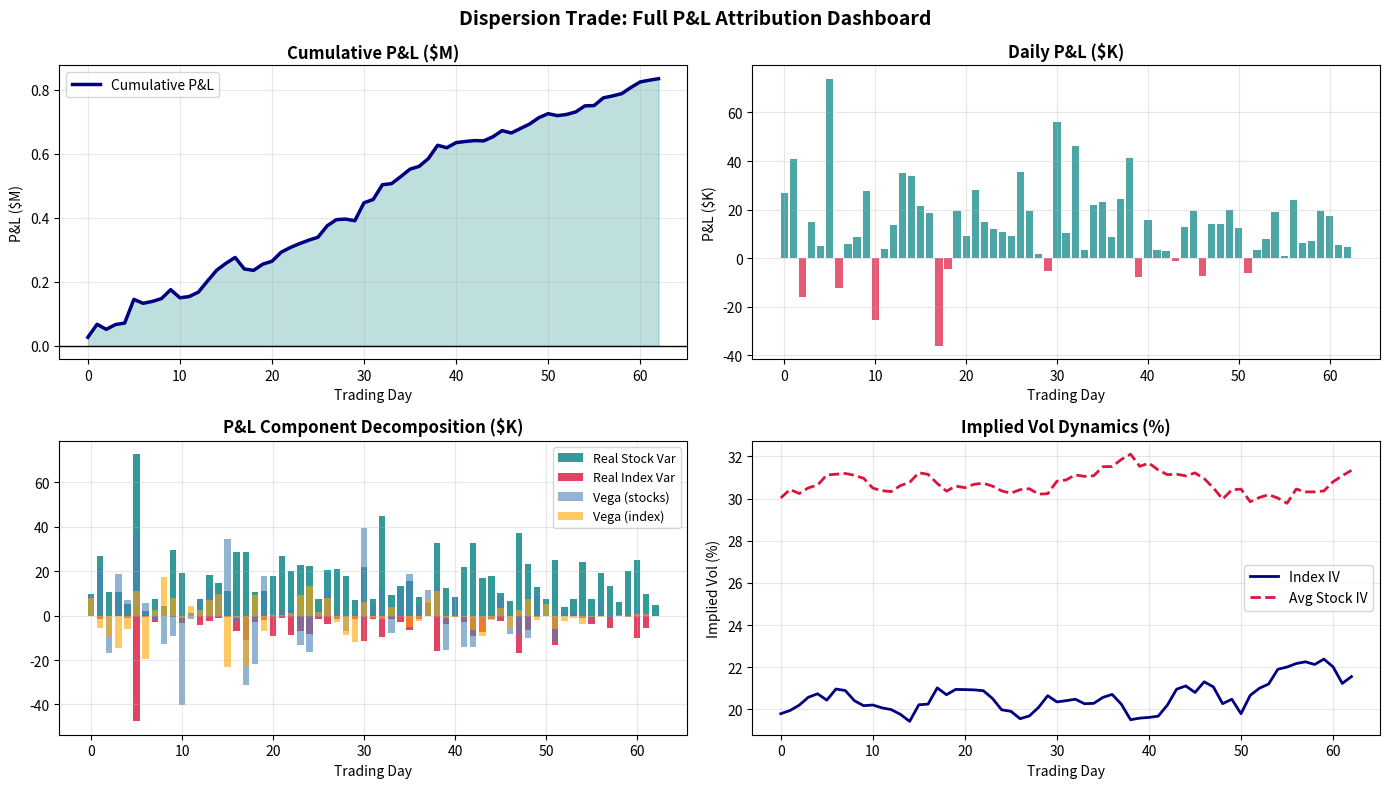

Generate this figure with matplotlib:
# -*- coding: utf-8 -*-
"""Dispersion P&L Attribution Engine.ipynb

Automatically generated by Colab.

Original file is located at
    https://colab.research.google.com/drive/1e4qOwmjwI6Rtv92M95L6nOHoYu_ASqxA
"""

import numpy as np
import pandas as pd
import matplotlib.pyplot as plt
from scipy.stats import norm
from dataclasses import dataclass, field
from typing import Optional

@dataclass
class DispersionPosition:
    """ Represents a dispersion trade position. """
    weights: np.ndarray             # Constituent weights
    stock_ivols_init: np.ndarray     # Initial single-stock implied vols
    idx_ivol_init: float             # Initial index implied vol
    notional_vega: float             # Index vega notional ($)
    maturity_days: int               # Total trade duration in trading days
    theta_weights: Optional[np.ndarray] = None  # Dispersion weights

    def __post_init__(self):
        self.weights = self.weights / self.weights.sum()
        self.N = len(self.weights)
        self.T = self.maturity_days / 252

        if self.theta_weights is None:
            # Vega-weighted
            self.theta_weights = (self.weights * self.stock_ivols_init / self.idx_ivol_init)

        # Variance swap strikes (ATM implied vol)
        self.strike_idx = self.idx_ivol_init
        self.strikes_stk = self.stock_ivols_init.copy()

        # Notionals per leg
        self.notional_idx = self.notional_vega
        self.notionals_stk = self.theta_weights * self.notional_vega

    @property
    def sigma_w_bar(self):
        return np.dot(self.weights, self.stock_ivols_init)

    @property
    def var_avg_init(self):
        return np.dot(self.weights ** 2, self.stock_ivols_init ** 2)

    @property
    def implied_corr_init(self):
        num = self.idx_ivol_init ** 2 - self.var_avg_init
        den = self.sigma_w_bar ** 2 - self.var_avg_init
        return num / den if den > 1e-10 else np.nan


class DispersionPnLEngine:
    def __init__(self, position: DispersionPosition):
        self.pos = position

    def compute_realized_stats(self, stock_price_paths: np.ndarray, idx_price_path: np.ndarray) -> dict:
        """
        Compute realized vols, realized correlation, and PnL.
        """
        N, T_plus1 = stock_price_paths.shape
        T = T_plus1 - 1

        # Compute log returns
        log_ret_stocks = np.diff(np.log(stock_price_paths), axis=1)
        log_ret_idx = np.diff(np.log(idx_price_path))

        # Annualized realized variance
        ann_factor = 252
        real_var_stocks = np.mean(log_ret_stocks ** 2, axis=1) * ann_factor
        real_var_idx = np.mean(log_ret_idx ** 2) * ann_factor
        real_vol_stocks = np.sqrt(real_var_stocks)
        real_vol_idx = np.sqrt(real_var_idx)

        # Realized correlation matrix
        corr_mat = np.corrcoef(log_ret_stocks)
        avg_pairwise_corr = (corr_mat.sum() - N) / (N * (N - 1))

        # Implied (effective) realized correlation
        w = self.pos.weights
        swbar_real = np.dot(w, real_vol_stocks)
        varavg_real = np.dot(w ** 2, real_var_stocks)
        denom = swbar_real ** 2 - varavg_real
        real_implied_corr = (real_var_idx - varavg_real) / denom if denom > 1e-10 else np.nan

        return {
            'real_var_stocks': real_var_stocks,
            'real_vol_stocks': real_vol_stocks,
            'real_var_idx': real_var_idx,
            'real_vol_idx': real_vol_idx,
            'corr_matrix': corr_mat,
            'avg_pairwise_corr': avg_pairwise_corr,
            'real_implied_corr': real_implied_corr,
            'sigma_w_bar_real': swbar_real,
        }

    def terminal_pnl(self, realized_stats: dict) -> dict:
        """
        Compute and attribute terminal P&L.
        """
        pos = self.pos
        rs = realized_stats

        # Leg P&Ls
        pnl_idx = -pos.notional_idx * (rs['real_var_idx'] - pos.strike_idx ** 2)
        pnl_stk = np.sum(pos.notionals_stk * (rs['real_var_stocks'] - pos.strikes_stk ** 2))
        total_pnl = pnl_idx + pnl_stk

        # Attribution
        init_corr = pos.implied_corr_init
        real_corr = rs['real_implied_corr']

        corr_vega = pos.notional_idx * (pos.sigma_w_bar ** 2 - pos.var_avg_init)
        corr_pnl = corr_vega * (init_corr - real_corr)

        vol_pnl_stk = np.sum(pos.notionals_stk * (rs['real_var_stocks'] - pos.strikes_stk ** 2))
        vol_pnl_idx = -pos.notional_idx * (rs['real_var_idx'] - pos.strike_idx ** 2)

        return {
            'total_pnl': total_pnl,
            'pnl_index_leg': pnl_idx,
            'pnl_stock_legs': pnl_stk,
            'corr_pnl_attributed': corr_pnl,
            'initial_implied_corr': init_corr,
            'realized_implied_corr': real_corr,
            'corr_risk_premium_earned': init_corr - real_corr,
            'vol_premium_index': pos.strike_idx ** 2 - rs['real_var_idx'],
            'vol_premium_avg_stock': np.mean(pos.strikes_stk ** 2 - rs['real_var_stocks']),
        }

    def daily_pnl_path(self, stock_price_paths: np.ndarray, idx_price_path: np.ndarray, daily_ivols: np.ndarray = None) -> pd.DataFrame:
        """
        Compute day-by-day P&L path (mark-to-market).
        """
        N, T_plus1 = stock_price_paths.shape
        T = T_plus1 - 1
        pos = self.pos

        daily_records = []

        # Accumulated realized variance
        accum_var_stk = np.zeros(N)
        accum_var_idx = 0.0

        # Current MTM implied vols
        if daily_ivols is None:
            curr_ivols_stk = pos.stock_ivols_init.copy()
            curr_ivol_idx = pos.idx_ivol_init

        for t in range(T):
            # Realized return for day t
            ret_stk = np.log(stock_price_paths[:, t + 1] / stock_price_paths[:, t])
            ret_idx = np.log(idx_price_path[t + 1] / idx_price_path[t])

            # Accumulate
            accum_var_stk += ret_stk ** 2 * 252
            accum_var_idx += ret_idx ** 2 * 252

            # Realized variance contribution today
            daily_real_var_stk = ret_stk ** 2 * 252
            daily_real_var_idx = ret_idx ** 2 * 252

            # Remaining time weight
            t_elapsed = (t + 1) / T
            t_remain = 1 - t_elapsed

            # Today's implied vols
            if daily_ivols is not None:
                new_ivols_stk = daily_ivols[:N, t + 1]
                new_ivol_idx = daily_ivols[N, t + 1]
            else:
                new_ivols_stk = curr_ivols_stk * (1 + 0.02 * np.random.randn(N))
                new_ivol_idx = curr_ivol_idx * (1 + 0.02 * np.random.randn())

            new_ivols_stk = np.clip(new_ivols_stk, 0.05, 1.5)
            new_ivol_idx = np.clip(new_ivol_idx, 0.05, 1.5)

            # MTM P&L components:
            pnl_real_stk = np.sum(pos.notionals_stk * daily_real_var_stk / T)
            pnl_real_idx = -pos.notional_idx * daily_real_var_idx / T

            pnl_vega_stk = np.sum(pos.notionals_stk * t_remain * (new_ivols_stk ** 2 - curr_ivols_stk ** 2))
            pnl_vega_idx = -pos.notional_idx * t_remain * (new_ivol_idx ** 2 - curr_ivol_idx ** 2)

            total_daily = pnl_real_stk + pnl_real_idx + pnl_vega_stk + pnl_vega_idx

            curr_ivols_stk = new_ivols_stk
            curr_ivol_idx = new_ivol_idx

            daily_records.append({
                'day': t,
                'pnl_real_stk': pnl_real_stk,
                'pnl_real_idx': pnl_real_idx,
                'pnl_vega_stk': pnl_vega_stk,
                'pnl_vega_idx': pnl_vega_idx,
                'total_daily': total_daily,
                'idx_ivol': curr_ivol_idx,
                'avg_stk_ivol': curr_ivols_stk.mean(),
            })

        df = pd.DataFrame(daily_records)
        df['cum_pnl'] = df['total_daily'].cumsum()
        return df


# =================== SIMULATION DEMO ===================
np.random.seed(12)
N = 5
T_days = 63

weights = np.array([0.30, 0.25, 0.20, 0.15, 0.10])
stk_ivols = np.array([0.28, 0.32, 0.25, 0.30, 0.35])
idx_ivol = 0.20
notional = 10_000_000

pos = DispersionPosition(weights, stk_ivols, idx_ivol, notional, T_days)
print(f"Trade Setup:")
print(f"Implied correlation: {pos.implied_corr_init:.3f}")
print(f"Weighted avg stock vol: {pos.sigma_w_bar:.2%}")
print(f"Index implied vol: {pos.idx_ivol_init:.2%}")

rho_realized = 0.15
C = rho_realized * np.ones((N, N))
np.fill_diagonal(C, 1.0)
real_vols = stk_ivols * 0.85
Sigma = np.outer(real_vols, real_vols) * C
L = np.linalg.cholesky(Sigma)

T = T_days
stock_paths = np.zeros((N, T + 1))
stock_paths[:, 0] = 100.0
idx_path = np.zeros(T + 1)
idx_path[0] = 100.0

for t in range(1, T + 1):
    eps = np.random.randn(N)
    drets = L @ eps / np.sqrt(252)
    stock_paths[:, t] = stock_paths[:, t - 1] * np.exp(drets)
    idx_path[t] = np.dot(weights, stock_paths[:, t] / stock_paths[:, 0]) * 100

engine = DispersionPnLEngine(pos)
rs = engine.compute_realized_stats(stock_paths, idx_path)
pnl_attr = engine.terminal_pnl(rs)

print(f"\nP&L Attribution:")
for k, v in pnl_attr.items():
    if isinstance(v, float):
        if 'pnl' in k or 'premium' in k:
            print(f"  {k:<35}: ${v:>12,.0f}")
        else:
            print(f"  {k:<35}: {v:.4f}")

daily_df = engine.daily_pnl_path(stock_paths, idx_path)

fig, axes = plt.subplots(2, 2, figsize=(14, 8))

axes[0, 0].plot(daily_df['cum_pnl'] / 1e6, color='navy', lw=2.5, label='Cumulative P&L')
axes[0, 0].fill_between(range(len(daily_df)), daily_df['cum_pnl'] / 1e6, alpha=0.25, color='teal')
axes[0, 0].axhline(0, color='black', lw=1)
axes[0, 0].set_title('Cumulative P&L ($M)', fontsize=12, fontweight='bold')
axes[0, 0].set_xlabel('Trading Day')
axes[0, 0].set_ylabel('P&L ($M)')
axes[0, 0].legend()
axes[0, 0].grid(True, alpha=0.3)

colors = ['teal' if x >= 0 else 'crimson' for x in daily_df['total_daily']]
axes[0, 1].bar(range(len(daily_df)), daily_df['total_daily'] / 1e3, color=colors, alpha=0.7)
axes[0, 1].set_title('Daily P&L ($K)', fontsize=12, fontweight='bold')
axes[0, 1].set_xlabel('Trading Day')
axes[0, 1].set_ylabel('P&L ($K)')
axes[0, 1].grid(True, alpha=0.3)

width = 0.7
axes[1, 0].bar(range(len(daily_df)), daily_df['pnl_real_stk'] / 1e3, label='Real Stock Var', color='teal', alpha=0.8, width=width)
axes[1, 0].bar(range(len(daily_df)), daily_df['pnl_real_idx'] / 1e3, label='Real Index Var', color='crimson', alpha=0.8, width=width)
axes[1, 0].bar(range(len(daily_df)), daily_df['pnl_vega_stk'] / 1e3, label='Vega (stocks)', color='steelblue', alpha=0.6, width=width)
axes[1, 0].bar(range(len(daily_df)), daily_df['pnl_vega_idx'] / 1e3, label='Vega (index)', color='orange', alpha=0.6, width=width)
axes[1, 0].set_title('P&L Component Decomposition ($K)', fontsize=12, fontweight='bold')
axes[1, 0].set_xlabel('Trading Day')
axes[1, 0].legend(fontsize=9)
axes[1, 0].grid(True, alpha=0.3)

axes[1, 1].plot(daily_df['idx_ivol'] * 100, color='navy', lw=2, label='Index IV')
axes[1, 1].plot(daily_df['avg_stk_ivol'] * 100, color='crimson', lw=2, ls='--', label='Avg Stock IV')
axes[1, 1].set_title('Implied Vol Dynamics (%)', fontsize=12, fontweight='bold')
axes[1, 1].set_xlabel('Trading Day')
axes[1, 1].set_ylabel('Implied Vol (%)')
axes[1, 1].legend()
axes[1, 1].grid(True, alpha=0.3)

plt.suptitle('Dispersion Trade: Full P&L Attribution Dashboard', fontsize=14, fontweight='bold')
plt.tight_layout()
plt.savefig('dispersion_pnl_dashboard.pdf', dpi=200, bbox_inches='tight')
plt.show()
